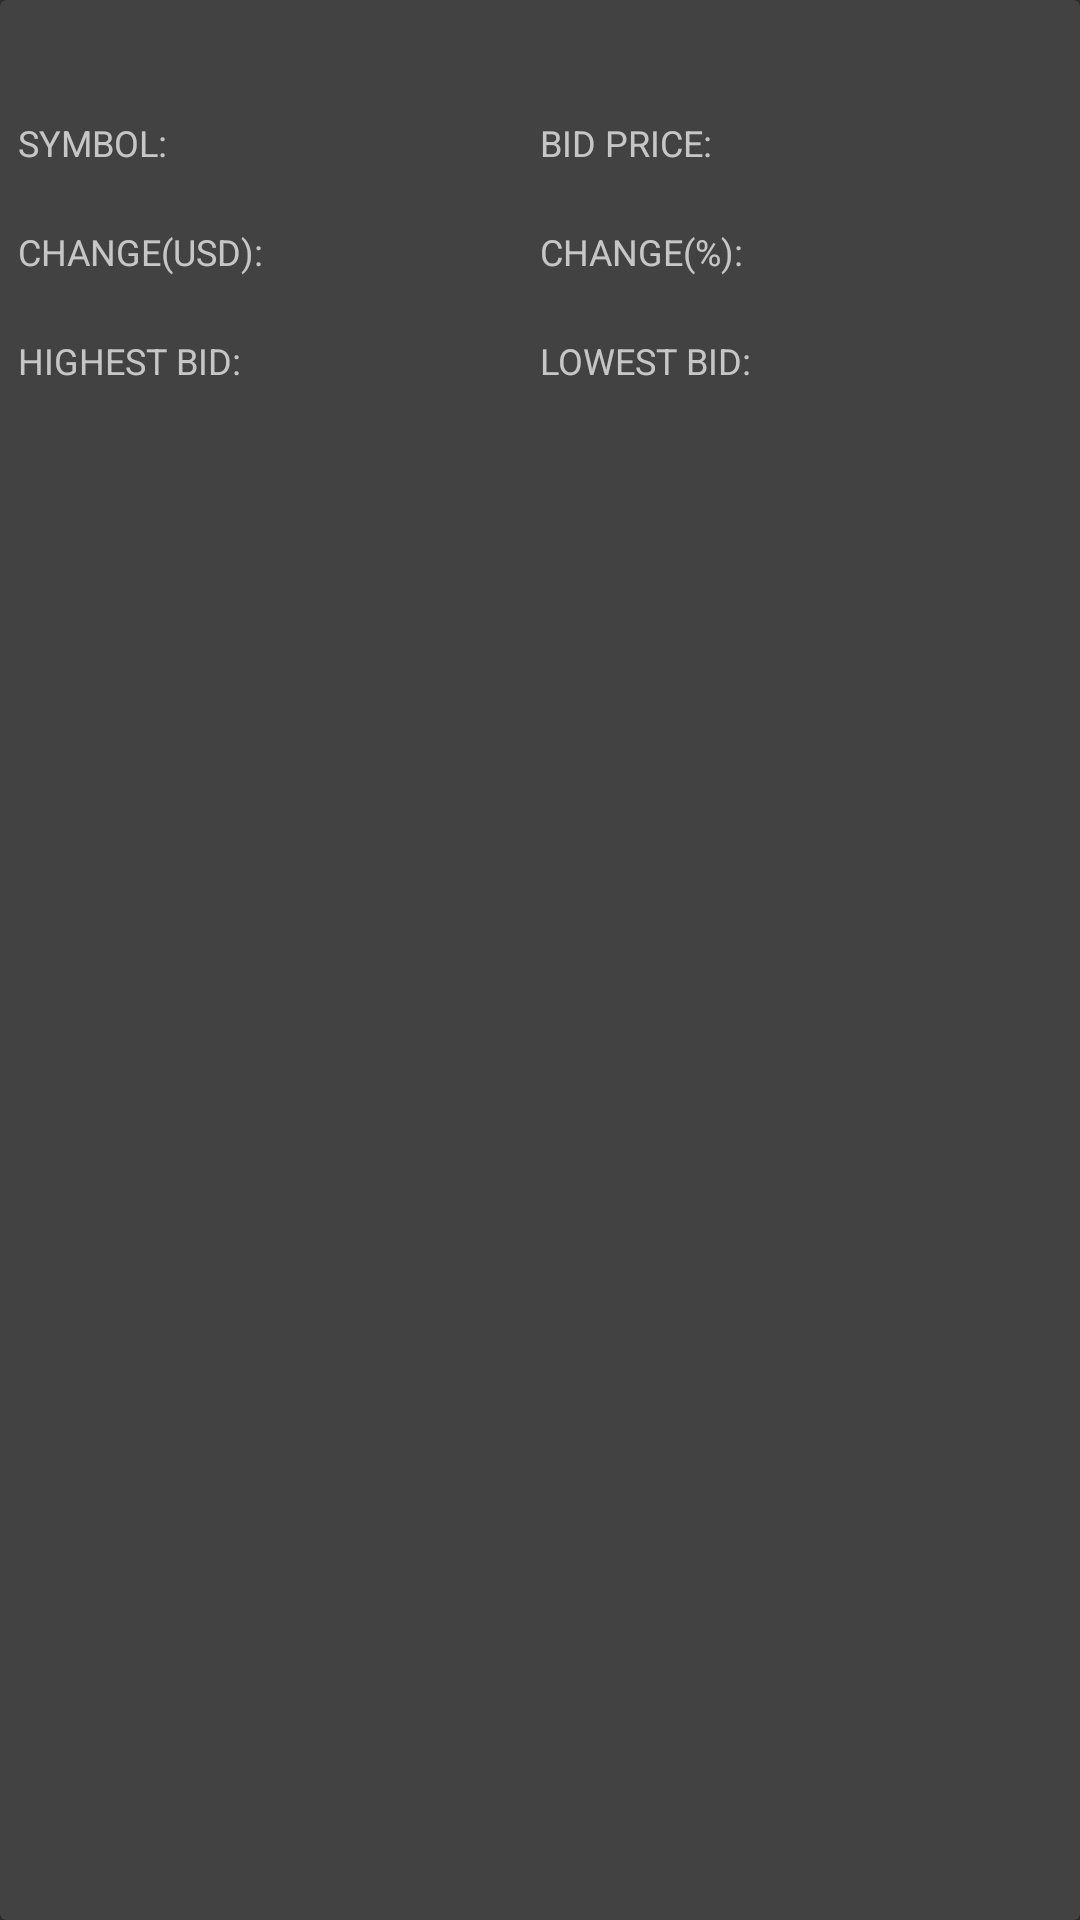

The Android layout XML behind this screen, and the referenced resources:
<!-- AndroidManifest.xml: application theme AppTheme -->
<!-- res/layout/graph_detail.xml -->
<?xml version="1.0" encoding="utf-8"?>
<android.support.v7.widget.CardView android:layout_width="match_parent"
    xmlns:app="http://schemas.android.com/apk/res-auto"
    android:layout_margin="@dimen/margin_6"
    app:cardBackgroundColor="@color/cardview_dark_background"
    android:layout_height="wrap_content"
    xmlns:android="http://schemas.android.com/apk/res/android">
        <FrameLayout xmlns:android="http://schemas.android.com/apk/res/android"
            android:layout_width="match_parent"
            android:contentDescription="@string/desc_details_card"
            android:layout_height="match_parent">


                <LinearLayout

                    android:paddingStart="@dimen/margin_6"
                    android:paddingLeft="@dimen/margin_6"
                    android:paddingEnd="@dimen/margin_6"
                    android:paddingRight="@dimen/margin_6"
                    android:layout_width="match_parent"
                    android:layout_height="wrap_content"
                    android:orientation="vertical">
                    <TextView
                        android:id="@+id/cName"
                        android:textSize="@dimen/text_size_big"
                        android:layout_width="match_parent"
                        android:layout_height="wrap_content" />
                    <LinearLayout
                        android:orientation="horizontal"
                        android:layout_width="match_parent"
                        android:layout_height="wrap_content">
                        <TextView
                            android:layout_width="0dp"
                            android:layout_weight="2"
                            android:textSize="12sp"
                            android:textAllCaps="true"
                            android:text="@string/details_symbol"
                            android:layout_height="wrap_content" />
                        <TextView
                            android:padding="10dp"
                            android:layout_weight="1"
                            android:textSize="12sp"
                            android:layout_width="0dp"
                            android:layout_height="wrap_content"
                            android:id="@+id/cSymbol"/>
                        <TextView
                            android:layout_width="0dp"
                            android:layout_weight="2"
                            android:textAllCaps="true"
                            android:textSize="12sp"
                            android:text="@string/details_bid"
                            android:layout_height="wrap_content" />
                        <TextView
                            android:layout_width="0dp"
                            android:layout_weight="1"
                            android:id="@+id/cBid"
                            android:textSize="12sp"
                            android:layout_height="wrap_content" />
                    </LinearLayout>
                    <LinearLayout
                        android:orientation="horizontal"
                        android:layout_width="match_parent"
                        android:layout_height="wrap_content">
                        <TextView
                            android:layout_width="0dp"
                            android:layout_weight="2"
                            android:textSize="12sp"
                            android:textAllCaps="true"
                            android:text="@string/details_change_amount"
                            android:layout_height="wrap_content" />
                        <TextView
                            android:padding="10dp"
                            android:layout_weight="1"
                            android:textSize="12sp"
                            android:layout_width="0dp"
                            android:layout_height="wrap_content"
                            android:id="@+id/cAmount"/>
                        <TextView
                            android:layout_width="0dp"
                            android:layout_weight="2"
                            android:textSize="12sp"
                            android:textAllCaps="true"
                            android:text="@string/details_change_percent"
                            android:layout_height="wrap_content" />
                        <TextView
                            android:layout_width="0dp"
                            android:layout_weight="1"
                            android:textSize="12sp"
                            android:id="@+id/cPercent"
                            android:layout_height="wrap_content" />
                    </LinearLayout>

                    <LinearLayout
                        android:orientation="horizontal"
                        android:layout_width="match_parent"
                        android:layout_height="wrap_content">
                        <TextView
                            android:layout_width="0dp"
                            android:layout_weight="2"
                            android:textSize="12sp"
                            android:textAllCaps="true"
                            android:text="@string/details_highest"
                            android:layout_height="wrap_content" />
                        <TextView
                            android:padding="10dp"
                            android:layout_weight="1"
                            android:textSize="12sp"
                            android:layout_width="0dp"
                            android:layout_height="wrap_content"
                            android:id="@+id/cHighest"/>
                        <TextView
                            android:layout_width="0dp"
                            android:layout_weight="2"
                            android:textSize="12sp"
                            android:textAllCaps="true"
                            android:text="@string/details_lowest"
                            android:layout_height="wrap_content" />
                        <TextView
                            android:layout_width="0dp"
                            android:layout_weight="1"
                            android:textSize="12sp"
                            android:id="@+id/cLowest"
                            android:layout_height="wrap_content" />
                    </LinearLayout>

                </LinearLayout>

        </FrameLayout>
    </android.support.v7.widget.CardView>
<!-- resources referenced by this layout -->
<resources>
  <dimen name="margin_6">6dp</dimen>
  <dimen name="text_size_big">22sp</dimen>
  <string name="desc_details_card">Stock details</string>
  <string name="details_bid">bid price:</string>
  <string name="details_change_amount">change(USD):</string>
  <string name="details_change_percent">change(%):</string>
  <string name="details_highest">highest bid:</string>
  <string name="details_lowest">lowest bid:</string>
  <string name="details_symbol">symbol:</string>
  <style name="AppTheme" parent="Theme.AppCompat">
        <item name="colorPrimary">@color/material_blue_500</item>
        <item name="colorPrimaryDark">@color/material_blue_700</item>
      
    </style>
  <color name="material_blue_500">#2196F3</color>
  <color name="material_blue_700">#1976D2</color>
</resources>
